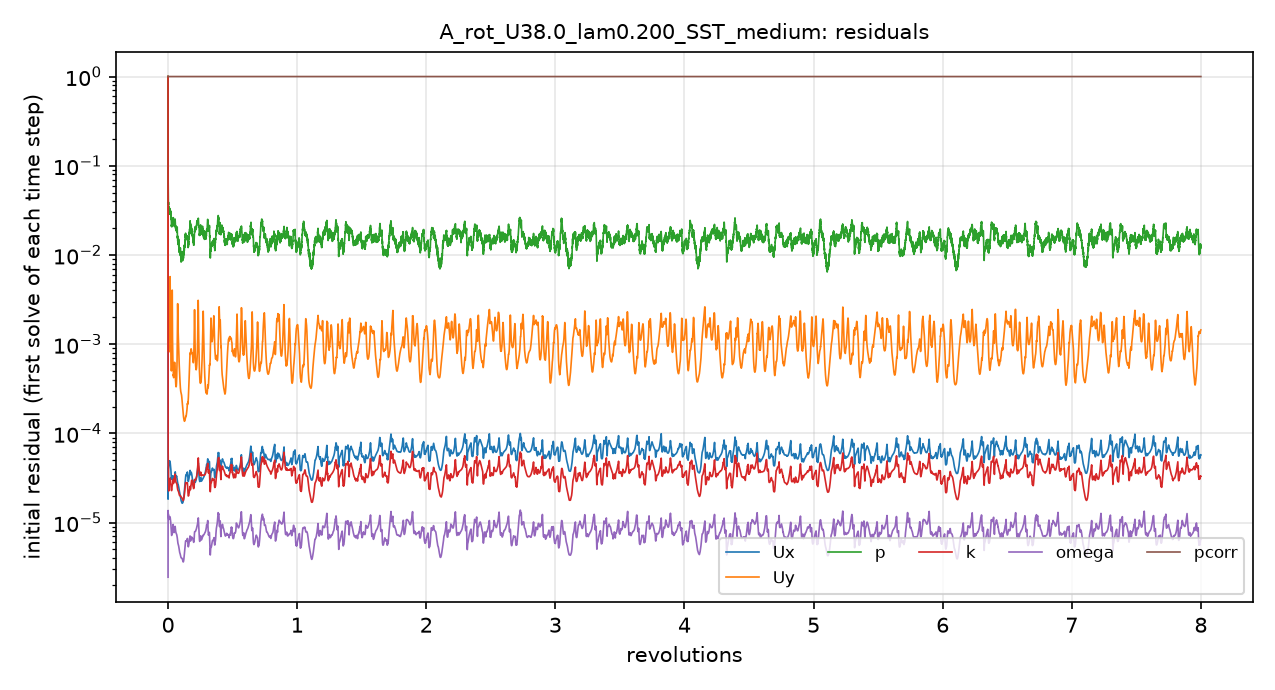

The file beside this chart, header and first rows:
# first initial residual per time step; …
t_s, Ux_initial, Uy_initial, p_initial, k_initial, omega_initial, pcorr_initial
1.0079471e-06, 1, 1, 1, 1, 2.4454433e-06, 1
2.5053676e-05, 1.9795356e-05, 0.0009333, 0.08417, 0.0001155, 1.1561719e-05, 1
8.2196514e-05, 3.0439428e-05, 0.0009124, 0.06072, 5.4157052e-05, 1.2864784e-05, 1
0.0001641, 3.5002423e-05, 0.0008452, 0.04239, 3.9945746e-05, 1.2504772e-05, 1
0.0002554, 3.8502355e-05, 0.0008428, 0.03784, 3.5078566e-05, 1.1921064e-05, 1
0.0003621, 4.0958286e-05, 0.000819, 0.03213, 2.444789e-05, 1.1017358e-05, 1
0.0004834, 4.3561832e-05, 0.0008174, 0.03345, 2.2772116e-05, 1.0915956e-05, 1
0.0006378, 4.6833197e-05, 0.0008799, 0.03365, 2.5558188e-05, 1.1324564e-05, 1
0.0007921, 4.8168762e-05, 0.001046, 0.03188, 2.8150175e-05, 1.1655907e-05, 1
0.0009589, 4.9071143e-05, 0.001481, 0.03084, 3.0114924e-05, 1.1763994e-05, 1
0.001136, 4.8772065e-05, 0.002509, 0.03195, 3.0743387e-05, 1.1628143e-05, 1
0.001318, 4.7479436e-05, 0.005982, 0.02973, 3.1296196e-05, 1.1507947e-05, 1
0.001525, 4.5456775e-05, 0.002009, 0.03011, 3.0230104e-05, 1.0973191e-05, 1
0.001709, 4.2073352e-05, 0.001042, 0.03056, 2.827961e-05, 1.0231974e-05, 1
0.001884, 3.7771733e-05, 0.0006931, 0.03045, 2.628578e-05, 9.3041975e-06, 1
0.002044, 3.3874311e-05, 0.0005468, 0.0256, 2.4276662e-05, 8.2169123e-06, 1
0.00219, 3.2219125e-05, 0.0005065, 0.0227, 2.3096621e-05, 7.4604542e-06, 1
0.002343, 3.0701903e-05, 0.0005646, 0.02248, 2.2937458e-05, 7.1827133e-06, 1
0.00248, 3.0650587e-05, 0.0008115, 0.02113, 2.4463882e-05, 7.2809736e-06, 1
0.002622, 3.1904292e-05, 0.001769, 0.02322, 2.5595285e-05, 7.6103302e-06, 1
0.002775, 3.354922e-05, 0.002552, 0.02088, 2.6687581e-05, 8.2974777e-06, 1
0.002949, 3.2106741e-05, 0.001019, 0.02235, 2.7170529e-05, 8.491525e-06, 1
0.003105, 3.200332e-05, 0.0007041, 0.02387, 2.7952256e-05, 8.8876211e-06, 1
0.003263, 3.2943683e-05, 0.0005778, 0.02314, 2.9562129e-05, 9.3795055e-06, 1
0.003418, 3.1538425e-05, 0.0004845, 0.025, 2.9087298e-05, 8.8950612e-06, 1
0.003557, 2.9751184e-05, 0.0004616, 0.02407, 2.7562884e-05, 8.0718956e-06, 1
0.003704, 2.9448465e-05, 0.000428, 0.02339, 2.7875375e-05, 7.7693202e-06, 1
0.003835, 2.9812891e-05, 0.0004655, 0.02315, 2.8822976e-05, 7.7734572e-06, 1
0.003968, 3.088505e-05, 0.0005305, 0.02236, 3.0293408e-05, 8.0605965e-06, 1
0.004104, 3.1765226e-05, 0.0006135, 0.02504, 3.1528969e-05, 8.3579924e-06, 1
0.004238, 3.1760755e-05, 0.0006219, 0.02131, 3.1378456e-05, 8.2705541e-06, 1
0.00439, 3.4025625e-05, 0.0006107, 0.02302, 3.3571155e-05, 8.7206057e-06, 1
0.004535, 3.6003526e-05, 0.0005631, 0.02497, 3.4881497e-05, 9.0277743e-06, 1
0.004682, 3.6921726e-05, 0.0004944, 0.02377, 3.3557615e-05, 8.7916159e-06, 1
0.004824, 3.3984793e-05, 0.0004108, 0.02114, 3.1263243e-05, 8.3126039e-06, 1
0.004976, 3.3630218e-05, 0.0003616, 0.01921, 2.9467305e-05, 7.9563059e-06, 1
0.00511, 3.2741388e-05, 0.0003408, 0.01977, 2.8503822e-05, 7.7765722e-06, 1
0.00524, 3.3226061e-05, 0.0003333, 0.01982, 2.7998867e-05, 7.624152e-06, 1
0.00537, 3.3319446e-05, 0.0003425, 0.01932, 2.7844585e-05, 7.5179829e-06, 1
0.005498, 3.3137769e-05, 0.0003686, 0.02026, 2.7776239e-05, 7.4388479e-06, 1
0.005639, 3.2619147e-05, 0.0004292, 0.019, 2.7526305e-05, 7.3258865e-06, 1
0.005764, 3.1738394e-05, 0.0005268, 0.01807, 2.6965409e-05, 7.1375335e-06, 1
0.005885, 3.0660307e-05, 0.0007077, 0.01833, 2.6138923e-05, 6.9796975e-06, 1
0.006001, 3.0014959e-05, 0.001041, 0.01764, 2.52137e-05, 6.7292375e-06, 1
0.006112, 2.8998697e-05, 0.001717, 0.016, 2.4311579e-05, 6.4085694e-06, 1
0.00623, 2.8086828e-05, 0.002831, 0.01527, 2.3586403e-05, 6.1292021e-06, 1
0.006332, 2.7485808e-05, 0.002153, 0.0152, 2.3237802e-05, 5.9652996e-06, 1
0.00643, 2.7055885e-05, 0.001689, 0.01513, 2.3028069e-05, 5.865806e-06, 1
0.006527, 2.6718001e-05, 0.00145, 0.01374, 2.2871962e-05, 5.7971271e-06, 1
0.006632, 2.6452348e-05, 0.00128, 0.01519, 2.2762154e-05, 5.7345229e-06, 1
0.006724, 2.601806e-05, 0.001144, 0.01466, 2.254982e-05, 5.6475546e-06, 1
0.006816, 2.5650207e-05, 0.001013, 0.01367, 2.2303416e-05, 5.5538649e-06, 1
0.006907, 2.5124245e-05, 0.0008963, 0.01358, 2.2021417e-05, 5.4576026e-06, 1
0.006998, 2.472026e-05, 0.0007938, 0.01311, 2.1727711e-05, 5.358829e-06, 1
0.007097, 2.4194205e-05, 0.0007007, 0.01232, 2.1341921e-05, 5.2371616e-06, 1
0.007186, 2.349787e-05, 0.000633, 0.01224, 2.0993434e-05, 5.1199901e-06, 1
0.007274, 2.2924265e-05, 0.0005803, 0.01195, 2.0669348e-05, 4.9796026e-06, 1
0.007362, 2.2487143e-05, 0.0005347, 0.01087, 2.0340489e-05, 4.8353175e-06, 1
0.007448, 2.2166859e-05, 0.0004949, 0.01099, 2.0140004e-05, 4.7286228e-06, 1
... 4,941 more rows
